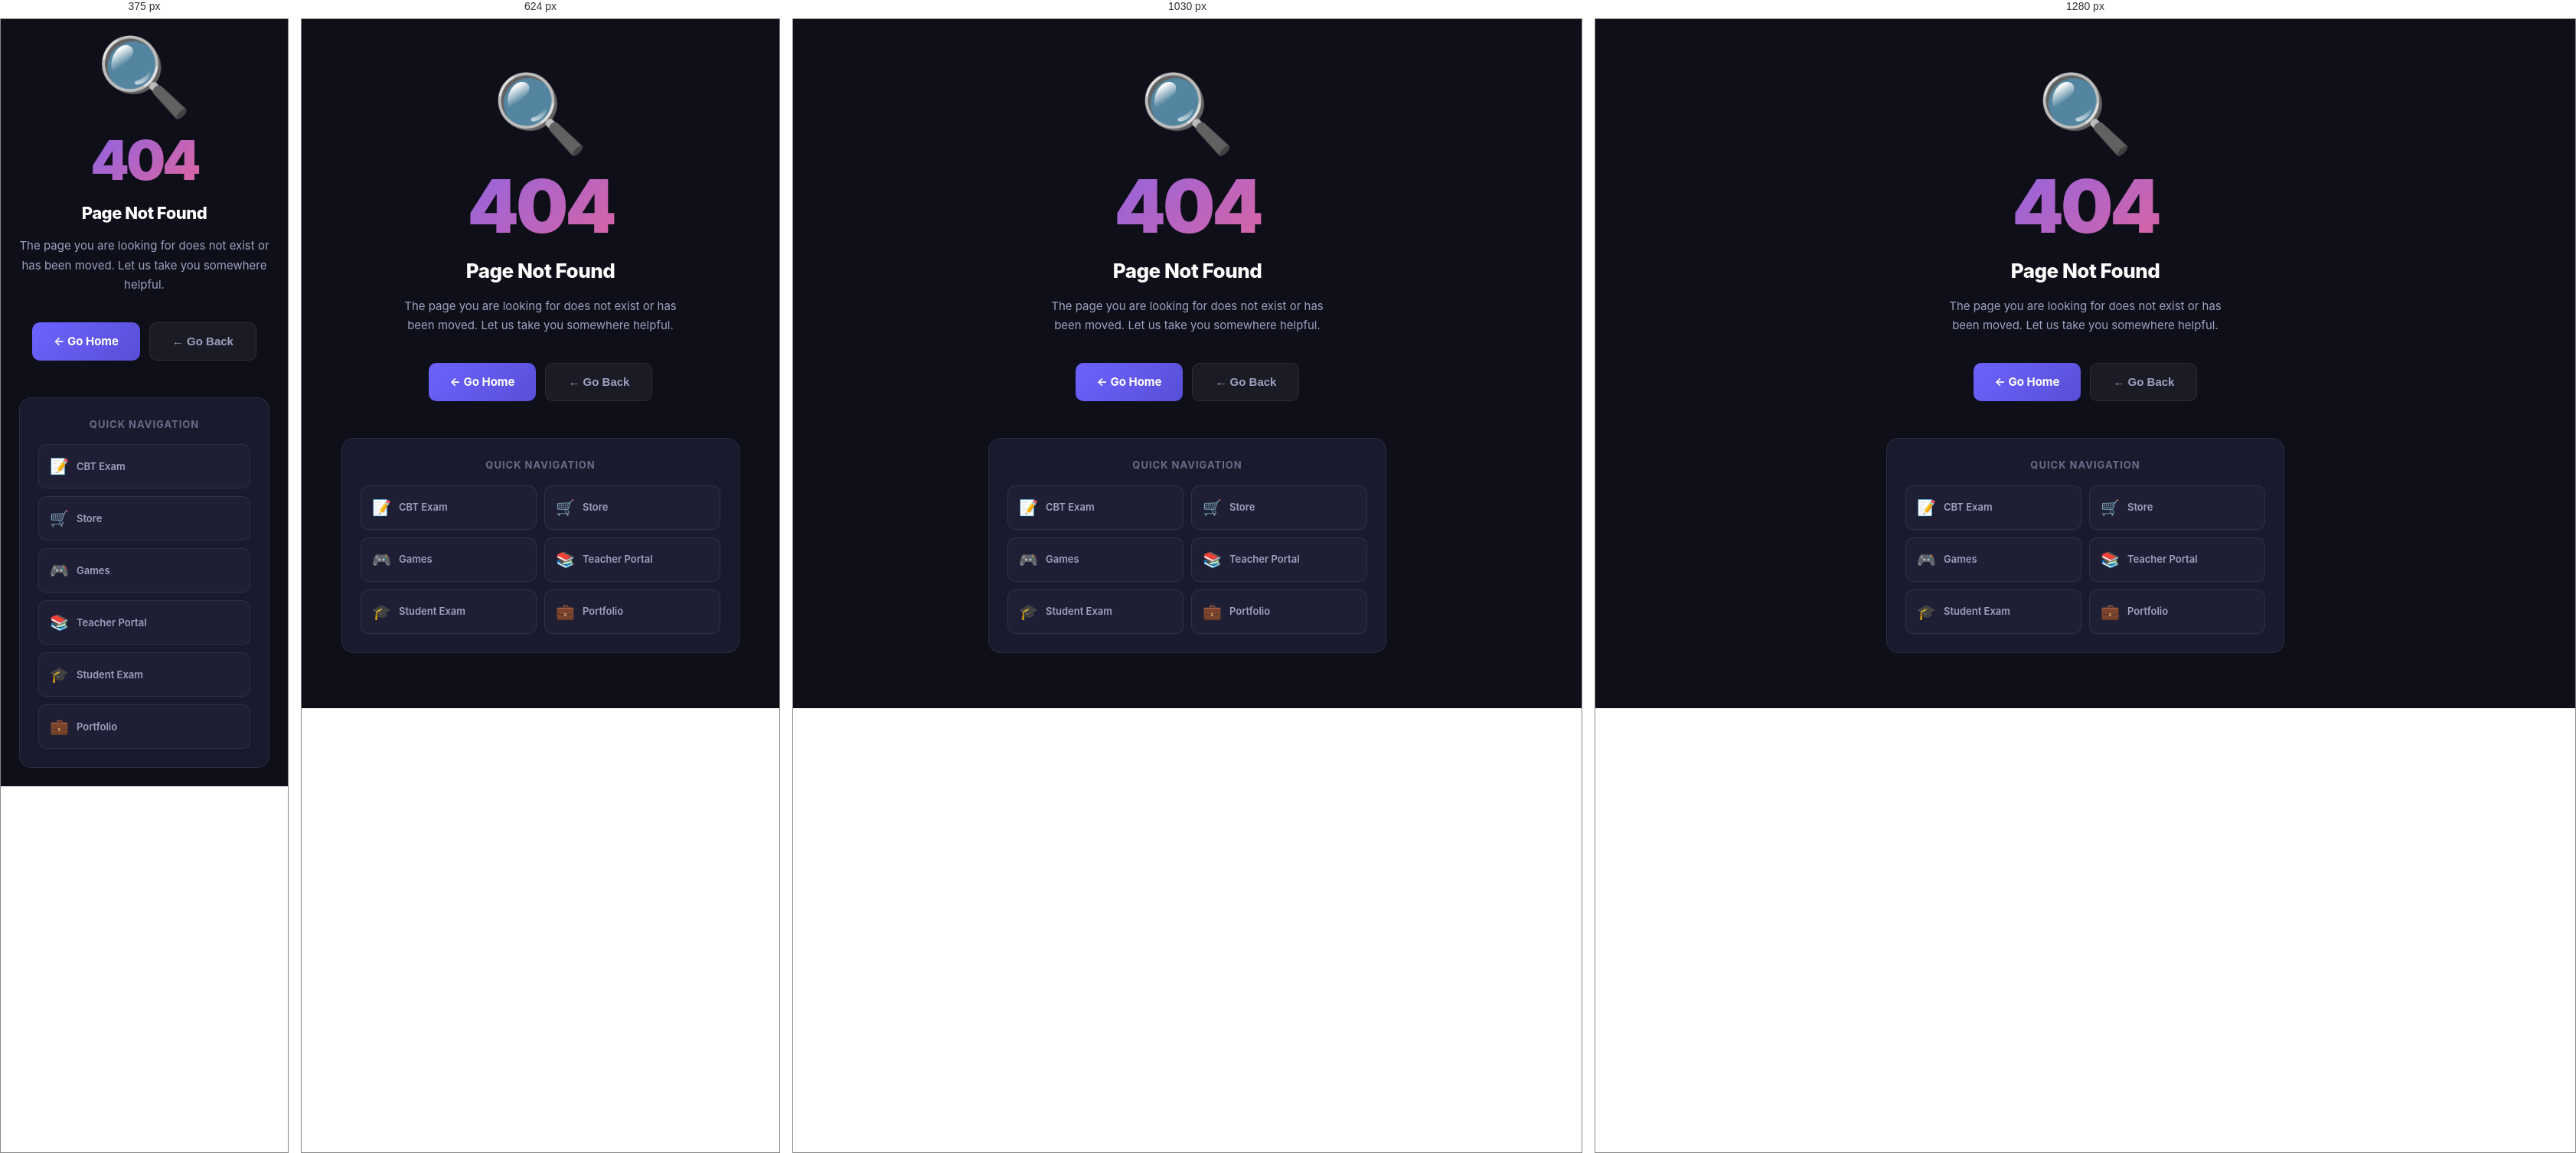
Rendered at 375 px, 624 px, 1030 px and 1280 px, left to right.

<!-- file: 404.html -->
<!DOCTYPE html>
<html lang="en">
<head>
  <meta charset="UTF-8" />
  <meta name="viewport" content="width=device-width, initial-scale=1.0" />
  <title>Page Not Found — LatLomp Platform</title>
  <link rel="stylesheet" href="css/style.css" />
  <link href="https://fonts.googleapis.com/css2?family=Inter:wght@300;400;500;600;700;800&display=swap" rel="stylesheet" />
  <style>
    @keyframes float {
      0%, 100% { transform: translateY(0px); }
      50%       { transform: translateY(-16px); }
    }

    @keyframes fadeUp {
      from { opacity:0; transform:translateY(24px); }
      to   { opacity:1; transform:translateY(0); }
    }

    .page-404 {
      min-height: 100vh;
      display: flex;
      align-items: center;
      justify-content: center;
      padding: 24px;
      background: var(--dark);
      text-align: center;
    }

    .card-404 {
      max-width: 520px;
      width: 100%;
      animation: fadeUp 0.5s ease;
    }

    .icon-404 {
      font-size: 100px;
      margin-bottom: 24px;
      display: block;
      animation: float 3s ease-in-out infinite;
      line-height: 1;
    }

    .code-404 {
      font-size: 96px;
      font-weight: 900;
      letter-spacing: -4px;
      line-height: 1;
      margin-bottom: 16px;
      background: linear-gradient(135deg, var(--primary), var(--secondary));
      -webkit-background-clip: text;
      -webkit-text-fill-color: transparent;
      background-clip: text;
    }

    .title-404 {
      font-size: 26px;
      font-weight: 800;
      color: var(--text-primary);
      margin-bottom: 12px;
      letter-spacing: -0.5px;
    }

    .msg-404 {
      font-size: 15px;
      color: var(--text-secondary);
      line-height: 1.7;
      margin-bottom: 36px;
      max-width: 380px;
      margin-left: auto;
      margin-right: auto;
    }

    .btns-404 {
      display: flex;
      gap: 12px;
      justify-content: center;
      flex-wrap: wrap;
      margin-bottom: 48px;
    }

    .btn-404-primary {
      display: inline-flex;
      align-items: center;
      gap: 8px;
      padding: 13px 28px;
      background: linear-gradient(135deg, var(--primary), var(--primary-dark));
      color: white;
      border-radius: 10px;
      font-size: 15px;
      font-weight: 700;
      text-decoration: none;
      transition: all 0.2s;
      min-width: 140px;
      justify-content: center;
    }

    .btn-404-primary:hover {
      transform: translateY(-2px);
      box-shadow: 0 8px 24px rgba(108,99,255,0.4);
    }

    .btn-404-secondary {
      display: inline-flex;
      align-items: center;
      gap: 8px;
      padding: 13px 28px;
      background: rgba(255,255,255,0.05);
      color: var(--text-secondary);
      border: 1px solid var(--border);
      border-radius: 10px;
      font-size: 15px;
      font-weight: 700;
      text-decoration: none;
      transition: all 0.2s;
      min-width: 140px;
      justify-content: center;
    }

    .btn-404-secondary:hover {
      background: rgba(255,255,255,0.09);
      color: var(--text-primary);
    }

    /* Quick links section */
    .quick-links-404 {
      background: var(--dark-2);
      border: 1px solid var(--border);
      border-radius: 16px;
      padding: 24px;
    }

    .quick-links-title {
      font-size: 13px;
      font-weight: 700;
      color: var(--text-muted);
      text-transform: uppercase;
      letter-spacing: 1px;
      margin-bottom: 16px;
    }

    .quick-links-grid {
      display: grid;
      grid-template-columns: 1fr 1fr;
      gap: 10px;
    }

    .quick-link-item {
      display: flex;
      align-items: center;
      gap: 10px;
      padding: 12px 14px;
      background: var(--card-bg);
      border: 1px solid var(--border);
      border-radius: 10px;
      text-decoration: none;
      transition: all 0.2s;
    }

    .quick-link-item:hover {
      border-color: rgba(108,99,255,0.3);
      background: rgba(108,99,255,0.06);
      transform: translateY(-1px);
    }

    .quick-link-icon { font-size: 20px; }

    .quick-link-label {
      font-size: 13px;
      font-weight: 600;
      color: var(--text-secondary);
    }

    @media (max-width: 480px) {
      .code-404   { font-size: 72px; }
      .title-404  { font-size: 22px; }
      .quick-links-grid { grid-template-columns: 1fr; }
    }
  </style>
</head>
<body class="page-404">

  <div class="card-404">

    <!-- Floating emoji -->
    <span class="icon-404">🔍</span>

    <!-- 404 number -->
    <div class="code-404">404</div>

    <!-- Title -->
    <h1 class="title-404">Page Not Found</h1>

    <!-- Message -->
    <p class="msg-404">
      The page you are looking for does not exist or has been moved.
      Let us take you somewhere helpful.
    </p>

    <!-- Action buttons -->
    <div class="btns-404">
      <a href="index.html" class="btn-404-primary">
        ← Go Home
      </a>
      <button onclick="history.back()" class="btn-404-secondary">
        ← Go Back
      </button>
    </div>

    <!-- Quick navigation links -->
    <div class="quick-links-404">
      <div class="quick-links-title">Quick Navigation</div>
      <div class="quick-links-grid">
        <a href="cbt.html" class="quick-link-item">
          <span class="quick-link-icon">📝</span>
          <span class="quick-link-label">CBT Exam</span>
        </a>
        <a href="store.html" class="quick-link-item">
          <span class="quick-link-icon">🛒</span>
          <span class="quick-link-label">Store</span>
        </a>
        <a href="games.html" class="quick-link-item">
          <span class="quick-link-icon">🎮</span>
          <span class="quick-link-label">Games</span>
        </a>
        <a href="teacher.html" class="quick-link-item">
          <span class="quick-link-icon">📚</span>
          <span class="quick-link-label">Teacher Portal</span>
        </a>
        <a href="student-login.html" class="quick-link-item">
          <span class="quick-link-icon">🎓</span>
          <span class="quick-link-label">Student Exam</span>
        </a>
        <a href="portfolio.html" class="quick-link-item">
          <span class="quick-link-icon">💼</span>
          <span class="quick-link-label">Portfolio</span>
        </a>
      </div>
    </div>

  </div>

  <script src="js/main.js"></script>
</body>
</html>

/* @media block from css/style.css */
@media (max-width: 860px) {

  /* Stack cards vertically on mobile */
  .entry-cards-wrapper {
    flex-direction: column;
  }

  .entry-divider {
    flex-direction: row;
    width: 100%;
    padding: 0 40px;
    height: 50px;
  }

  .entry-divider-line {
    flex: 1;
    width: auto;
    height: 1px;
  }

  .entry-divider-text {
    writing-mode: horizontal-tb;
  }

  .entry-card {
    padding: 36px 28px;
  }

  /* Stack info bar vertically */
  .entry-info-bar {
    flex-direction: column;
  }

  .entry-info-divider {
    width: 100%;
    height: 1px;
  }

  .entry-info-item {
    justify-content: center;
    text-align: center;
  }

  /* Hide nav divider and pills on mobile */
  .nav-divider-item {
    display: none;
  }

  .hero-role-pills {
    gap: 8px;
  }

  .role-pill {
    font-size: 12px;
    padding: 7px 14px;
  }
}

/* @media block from css/style.css */
@media (max-width: 480px) {
  .entry-card {
    padding: 28px 20px;
  }

  .entry-title {
    font-size: 20px;
  }

  .hero-role-pills {
    flex-direction: column;
    align-items: center;
  }
}

/* @media block from css/style.css */
@media (max-width: 1100px) {
  .nav-link {
    padding: 6px 8px !important;
    font-size: 12px !important;
  }

  /* Hide the text divider line between regular and teacher/student nav */
  .nav-divider-item {
    display: none !important;
  }
}

/* @media block from css/style.css */
@media (max-width: 960px) {
  /* Hide Portfolio and Games from nav on smaller screens
     (they are still accessible from the homepage modules) */
  .nav-links li:nth-child(4),
  .nav-links li:nth-child(5) {
    display: none;
  }
}

/* @media block from css/style.css */
@media (max-width: 768px) {

  /* Show the hamburger button */
  .hamburger {
    display: flex;
  }

  /*
    MOBILE MENU — drops down from below navbar.

    KEY POINTS:
    - position:fixed to VIEWPORT (not to navbar)
    - top:65px = exactly the navbar height
    - The hamburger button is in nav-container
      which is NOT affected by this
    - hamburger NEVER moves or shifts
  */
  .nav-links {
    /* Hidden state */
    display: none;

    /* When open (class added by JS) */
    position: fixed;
    top: 65px;             /* below navbar */
    left: 0;
    right: 0;
    width: 100%;

    /* Fit content height but cap it */
    max-height: calc(100vh - 65px);
    overflow-y: auto;      /* scroll if many items */

    flex-direction: column;
    align-items: stretch;
    gap: 4px;
    padding: 16px 20px 32px;
    box-sizing: border-box;

    background: var(--dark-2);
    border-bottom: 1px solid var(--border);
    box-shadow: 0 8px 40px rgba(0,0,0,0.5);
    z-index: 998;          /* below hamburger z-index 1001 */
  }

  /* Class toggled by JavaScript to show menu */
  .nav-links.open {
    display: flex;
  }

  /* Each list item full width */
  .nav-links li {
    width: 100%;
    list-style: none;
    flex-shrink: 0;        /* never collapse */
  }

  /* Each link fills full width — large tap target */
  .nav-links .nav-link {
    display: block;
    width: 100%;
    padding: 13px 16px;
    font-size: 15px;
    font-weight: 600;
    border-radius: 10px;
    color: var(--text-secondary);
    box-sizing: border-box;
    text-decoration: none;
    text-align: left;
    white-space: normal;   /* allow wrapping if needed */
  }

  .nav-links .nav-link:hover,
  .nav-links .nav-link.active {
    background: rgba(108, 99, 255, 0.12);
    color: var(--text-primary);
  }

  /* Divider becomes a line on mobile */
  .nav-divider-item {
    display: block !important;
    height: 1px !important;
    background: var(--border) !important;
    margin: 6px 0 !important;
    padding: 0 !important;
    width: 100%;
    color: transparent;
    font-size: 0;
  }

  /* Auth nav item full width */
  #authNavItem {
    width: 100%;
    margin-top: 6px;
    list-style: none;
  }

  #authNavItem a,
  #authNavItem > div {
    display: flex !important;
    width: 100% !important;
    justify-content: center;
    box-sizing: border-box;
  }
/* Auth nav item full width New  #authModal*/
#authModal {
  display: none;
  position: fixed;
  inset: 0;
  background: rgba(0, 0, 0, 0.85);
  z-index: 9999;
  align-items: center;
  justify-content: center;
  padding: 20px;
  /* Prevent background scroll */
  overflow-y: auto;
}

  /* ---- PAGE SECTIONS ---- */
  .hero {
    padding: 100px 20px 60px;
  }

  .hero-buttons {
    flex-direction: column;
    align-items: center;
  }

  .hero-stats { gap: 20px; }

  .steps-grid {
    flex-direction: column;
    align-items: stretch;
  }

  .step-arrow { display: none; }

  .footer-grid { grid-template-columns: 1fr; }
  .modules-grid { grid-template-columns: 1fr; }

  .entry-cards-wrapper { flex-direction: column; }

  .entry-divider {
    flex-direction: row;
    width: 100%;
    padding: 0 40px;
    height: 50px;
  }

  .entry-divider-line {
    flex: 1;
    width: auto;
    height: 1px;
  }

  .entry-divider-text { writing-mode: horizontal-tb; }
  .entry-info-bar     { flex-direction: column; }

  .entry-info-divider {
    width: 100%;
    height: 1px;
  }

  .entry-info-item {
    justify-content: center;
    text-align: center;
  }

  .hero-role-pills { gap: 8px; }

  .role-pill {
    font-size: 12px;
    padding: 7px 14px;
  }
}

/* @media block from css/style.css */
@media (max-width: 480px) {
  html { font-size: 15px; }

  .hero-role-pills {
    flex-direction: column;
    align-items: center;
  }
}